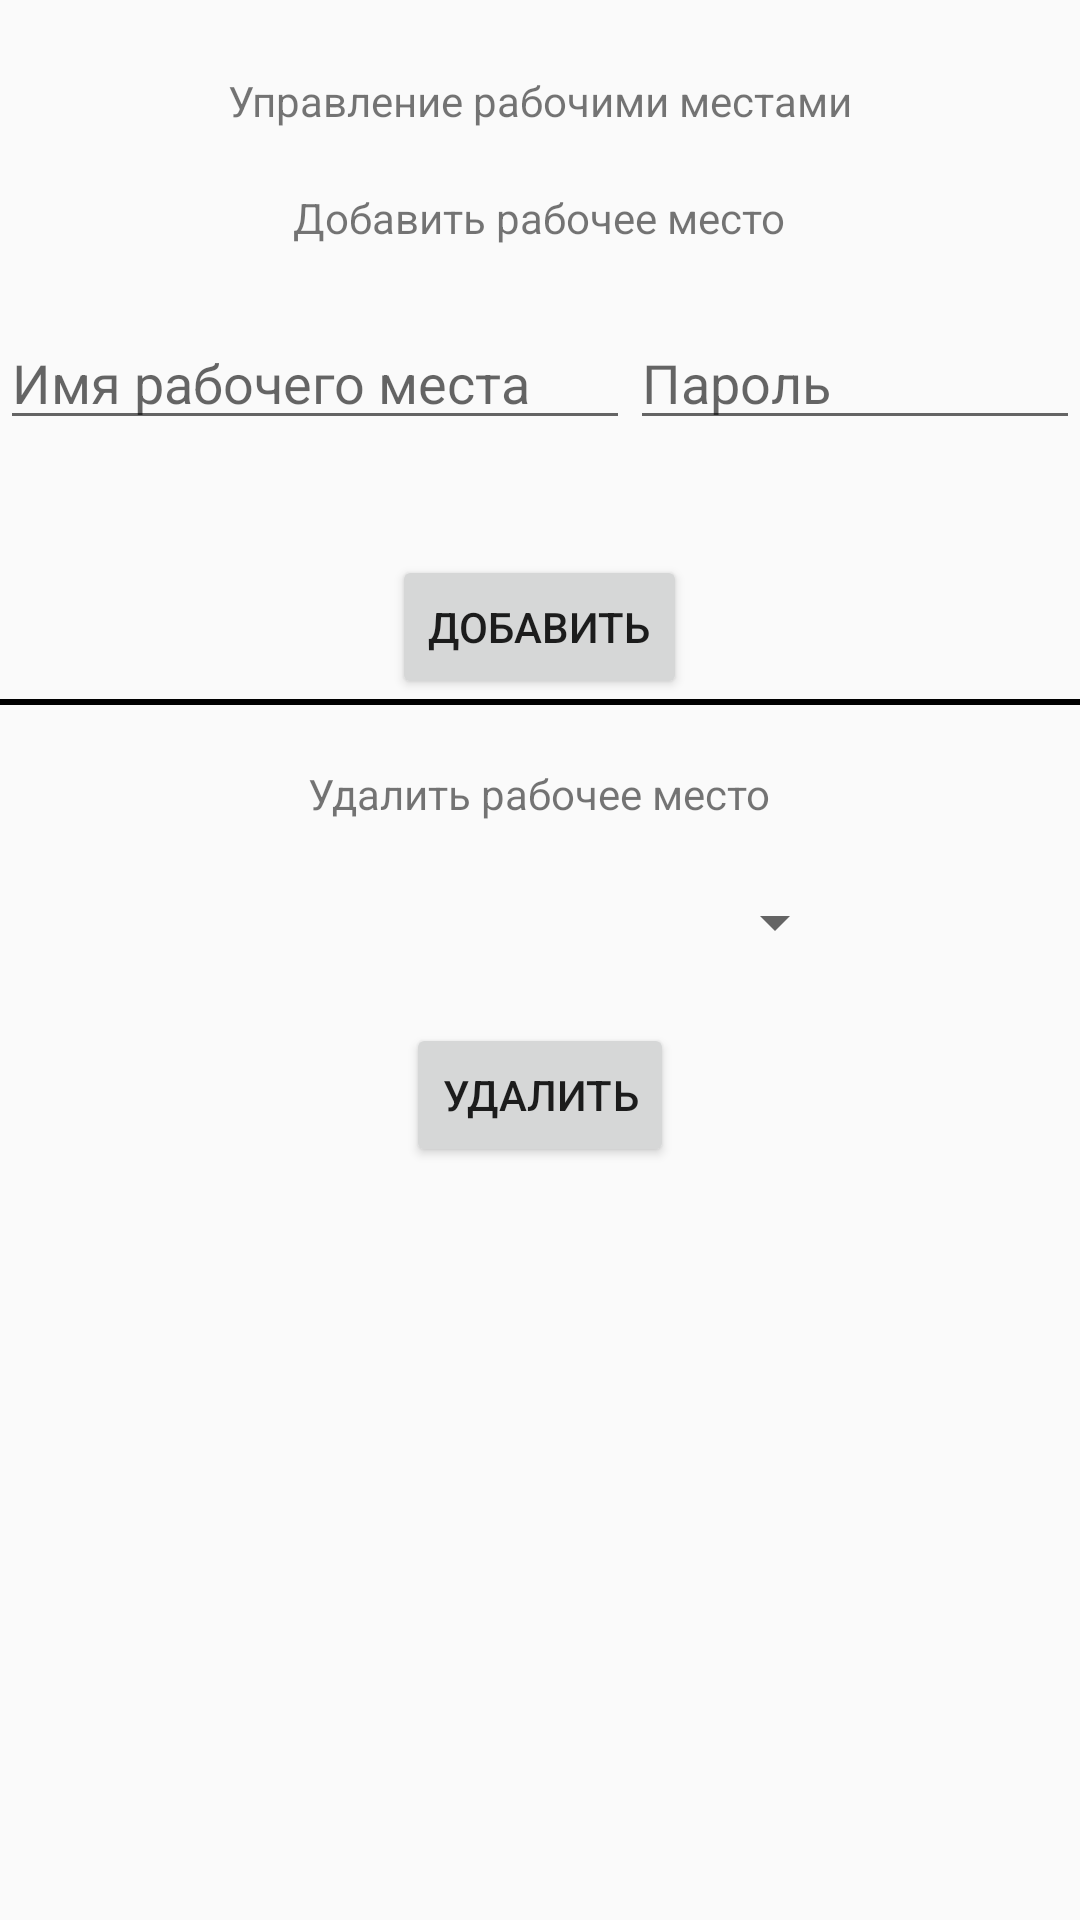

Produce the Android XML layout that renders to this screen, including the resource entries it uses.
<!-- AndroidManifest.xml: application theme AppTheme.FullScreen -->
<!-- res/layout/activity_w_supd.xml -->
<?xml version="1.0" encoding="utf-8"?>
<androidx.constraintlayout.widget.ConstraintLayout xmlns:android="http://schemas.android.com/apk/res/android"
    xmlns:app="http://schemas.android.com/apk/res-auto"
    xmlns:tools="http://schemas.android.com/tools"
    android:layout_width="match_parent"
    android:layout_height="match_parent"
    tools:context=".WSupd">

    <LinearLayout
        android:layout_width="match_parent"
        android:layout_height="match_parent"
        android:gravity="top|center"
        android:orientation="vertical"
        app:layout_constraintTop_toTopOf="parent">

        <TextView
            android:id="@+id/textView2"
            android:layout_width="wrap_content"
            android:layout_height="wrap_content"
            android:layout_marginTop="24dp"

            android:text="Управление рабочими местами"
            app:layout_constraintTop_toTopOf="parent"
            tools:layout_editor_absoluteX="241dp" />

        <TextView
            android:id="@+id/textView4"
            android:layout_width="wrap_content"
            android:layout_height="wrap_content"
            android:layout_marginTop="20dp"

            android:text="Добавить рабочее место"
            app:layout_constraintTop_toBottomOf="@+id/textView2"
            tools:layout_editor_absoluteX="0dp" />

        <LinearLayout
            android:layout_width="match_parent"
            android:layout_height="78dp"
            android:gravity="center"
            android:orientation="horizontal"
            android:layout_marginTop="5dp">

            <EditText
                android:id="@+id/NameWS"
                android:layout_width="wrap_content"
                android:layout_height="wrap_content"

                android:ems="10"

                android:inputType="textPersonName"
                android:hint="Имя рабочего места"
                android:maxLines="1"
                android:singleLine="true"
                app:layout_constraintTop_toBottomOf="@+id/textView4"
                tools:ignore="MissingConstraints"
                tools:layout_editor_absoluteX="260dp" />

            <EditText
                android:id="@+id/passWS"
                android:layout_width="wrap_content"
                android:layout_height="wrap_content"
                android:ems="10"
                android:inputType="textPersonName"
                android:maxLines="1"
                android:singleLine="true"
                android:hint="Пароль" />
        </LinearLayout>

        <Button
            android:id="@+id/insert_WS"
            android:layout_width="wrap_content"
            android:layout_height="wrap_content"
            android:layout_marginTop="20dp"
            android:text="Добавить"

            app:layout_constraintTop_toBottomOf="@+id/editTextTextPersonName"
            tools:ignore="MissingConstraints"
            tools:layout_editor_absoluteX="321dp" />
        <View android:layout_width="match_parent" android:layout_height="1dp" android:background="@android:color/black" /> 1 <View android:layout_width="match_parent" android:layout_height="1dp" android:background="@android:color/black" />
        <TextView
            android:id="@+id/textView6"
            android:layout_width="wrap_content"
            android:layout_height="wrap_content"
            android:layout_marginTop="20dp"

            android:text="Удалить рабочее место"
            app:layout_constraintTop_toBottomOf="@+id/button2"
            tools:ignore="MissingConstraints"
            tools:layout_editor_absoluteX="336dp" />

        <Spinner
            android:id="@+id/spinner2"
            android:layout_width="205dp"
            android:layout_height="27dp"
            android:layout_marginTop="20dp"

            app:layout_constraintTop_toBottomOf="@+id/textView6"
            tools:ignore="MissingConstraints"
            tools:layout_editor_absoluteX="238dp" />

        <Button
            android:id="@+id/dell_WS"
            android:layout_width="wrap_content"
            android:layout_height="wrap_content"
            android:layout_marginTop="20dp"
            android:onClick="showAlertWithTwoButton"
            android:text="Удалить"
            app:layout_constraintTop_toBottomOf="@+id/spinner2"
            tools:ignore="MissingConstraints"
            tools:layout_editor_absoluteX="331dp" />


    </LinearLayout>

</androidx.constraintlayout.widget.ConstraintLayout>
<!-- resources referenced by this layout -->
<resources>
  <style name="AppTheme.FullScreen" parent="@style/Theme.AppCompat.Light">
          <item name="windowNoTitle">true</item>
          <item name="windowActionBar">false</item>
          <item name="android:windowFullscreen">true</item>
          <item name="android:windowContentOverlay">@null</item>
      </style>
</resources>
